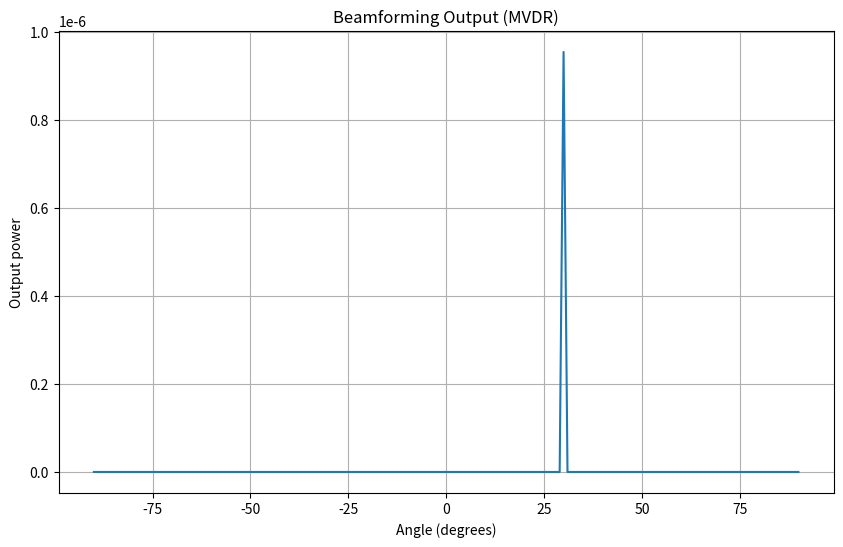

Reproduce this figure in Python.
import numpy as np
import matplotlib.pyplot as plt

# Parameters
signal_freq = 1  # Hz
sampling_rate = 10000  # Hz
N = 1024  # Number of samples
M = 2  # Number of sensors (microphones)
spacing = 0.02  # Spacing between microphones in meters
speed_of_sound = 343  # Speed of sound in m/s
wavelength = speed_of_sound / signal_freq  # Wavelength of the signal

# Generate a signal
t = np.arange(N) / sampling_rate
signal = np.sin(2 * np.pi * signal_freq * t + 1)

# Simulate received signals at different sensors
received_signals = np.zeros((M, N), dtype=complex)
theta_deg = 30  # Angle of arrival in degrees
theta_rad = np.deg2rad(theta_deg)

# Calculate phase shifts for each sensor
for m in range(M):
    phase_shift = np.exp(-1j * 2 * np.pi * spacing * m * np.sin(theta_rad) / wavelength)
    received_signals[m, :] = signal * phase_shift

# Define covariance matrix
R = np.cov(received_signals)

# Generate steering vectors manually
def generate_steering_vectors(M, d, angles, wavelength):
    steering_vectors = np.zeros((M, len(angles)), dtype=complex)
    for idx, angle in enumerate(angles):
        theta = np.deg2rad(angle)
        for m in range(M):
            steering_vectors[m, idx] = np.exp(-1j * 2 * np.pi * d * m * np.sin(theta) / wavelength)
    return steering_vectors

angle_grid = np.linspace(-90, 90, 181)
steering_vectors = generate_steering_vectors(M, spacing, angle_grid, wavelength)

# Perform MVDR beamforming
def mvdr_beamforming(R, steering_vectors):
    num_angles = steering_vectors.shape[1]
    output_power = np.zeros(num_angles)

    for i in range(num_angles):
        a_theta = steering_vectors[:, i]
        a_theta_H = np.conjugate(a_theta).T
        numerator = np.dot(a_theta_H, a_theta)
        denominator = np.dot(np.dot(a_theta_H, np.linalg.inv(R)), a_theta)
        output_power[i] = np.abs(numerator / denominator)

    return output_power

mvdr_output = mvdr_beamforming(R, steering_vectors)

# Plot the MVDR beamforming output
plt.figure(figsize=(10, 6))
plt.plot(angle_grid, mvdr_output)
plt.title('Beamforming Output (MVDR)')
plt.xlabel('Angle (degrees)')
plt.ylabel('Output power')
plt.grid()
plt.show()
